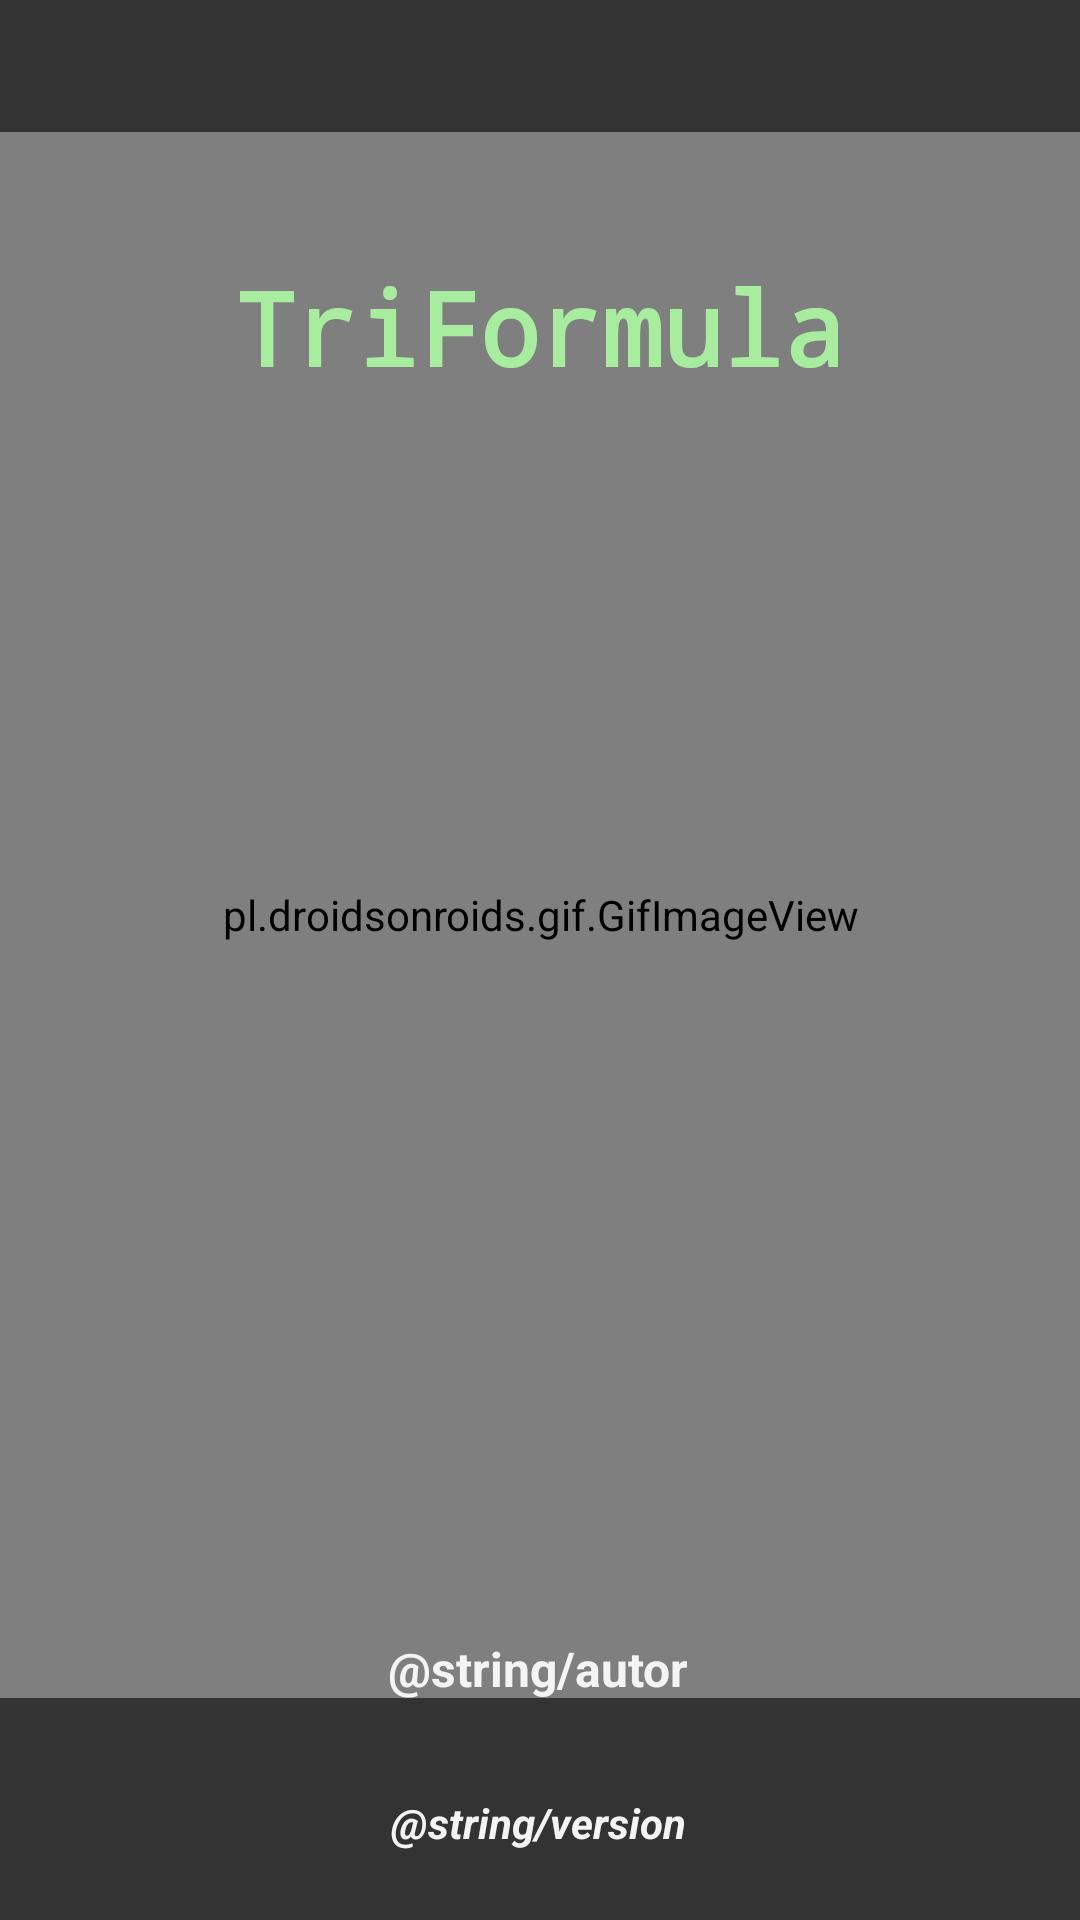

Android layout source for this screen:
<!-- AndroidManifest.xml: application theme Theme.TriFormula -->
<!-- res/layout/activity_splash_screen.xml -->
<?xml version="1.0" encoding="utf-8"?>
<androidx.constraintlayout.widget.ConstraintLayout xmlns:android="http://schemas.android.com/apk/res/android"
    xmlns:app="http://schemas.android.com/apk/res-auto"
    xmlns:tools="http://schemas.android.com/tools"
    android:layout_width="match_parent"
    android:layout_height="match_parent"
    android:background="@drawable/backgroundsplash"
    tools:context=".MainActivity"
    tools:layout_editor_absoluteX="0dp"
    tools:layout_editor_absoluteY="-8dp">

    <pl.droidsonroids.gif.GifImageView
        android:id="@+id/gifImageView"
        android:layout_width="409dp"
        android:layout_height="522dp"
        android:layout_marginTop="44dp"
        android:src="@drawable/animterminal"
        app:layout_constraintEnd_toEndOf="parent"
        app:layout_constraintStart_toStartOf="parent"
        app:layout_constraintTop_toTopOf="parent" />

    <TextView
        android:id="@+id/splashVersion"
        android:layout_width="wrap_content"
        android:layout_height="wrap_content"
        android:text="@string/autor"
        android:textAlignment="center"
        android:textColor="#F3F4F3"
        android:textSize="16sp"
        android:textStyle="bold"
        app:layout_constraintBottom_toBottomOf="parent"
        app:layout_constraintEnd_toEndOf="parent"
        app:layout_constraintHorizontal_bias="0.498"
        app:layout_constraintStart_toStartOf="parent"
        app:layout_constraintTop_toTopOf="parent"
        app:layout_constraintVertical_bias="0.882"
        tools:text="@string/autor" />

    <TextView
        android:id="@+id/splashAutor"
        android:layout_width="wrap_content"
        android:layout_height="wrap_content"
        android:text="@string/version"
        android:textAlignment="center"
        android:textColor="#F3F4F3"
        android:textStyle="bold|italic"
        app:layout_constraintBottom_toBottomOf="parent"
        app:layout_constraintEnd_toEndOf="parent"
        app:layout_constraintHorizontal_bias="0.498"
        app:layout_constraintStart_toStartOf="parent"
        app:layout_constraintTop_toTopOf="parent"
        app:layout_constraintVertical_bias="0.963" />

    <TextView
        android:id="@+id/splashVersion3"
        android:layout_width="wrap_content"
        android:layout_height="wrap_content"
        android:fontFamily="monospace"
        android:text="@string/app_name"
        android:textAlignment="center"
        android:textAppearance="@style/TextAppearance.AppCompat.Display2"
        android:textColor="#A7EC9F"
        android:textSize="34sp"
        android:textStyle="bold"
        app:layout_constraintBottom_toBottomOf="parent"
        app:layout_constraintEnd_toEndOf="parent"
        app:layout_constraintStart_toStartOf="parent"
        app:layout_constraintTop_toTopOf="parent"
        app:layout_constraintVertical_bias="0.145" />
</androidx.constraintlayout.widget.ConstraintLayout>
<!-- resources referenced by this layout -->
<resources>
  <!-- drawable backgroundsplash: png bitmap (drawable, 9539 bytes) -->
  <string name="app_name">TriFormula</string>
  <string name="autor">Created by: Ricardo Ruelas</string>
  <string name="version">Version 1.0.0</string>
  <style name="Theme.TriFormula" parent="Base.Theme.TriFormula" />
  <style name="Base.Theme.TriFormula" parent="Theme.Material3.DayNight.NoActionBar">
          
          
      </style>
</resources>
